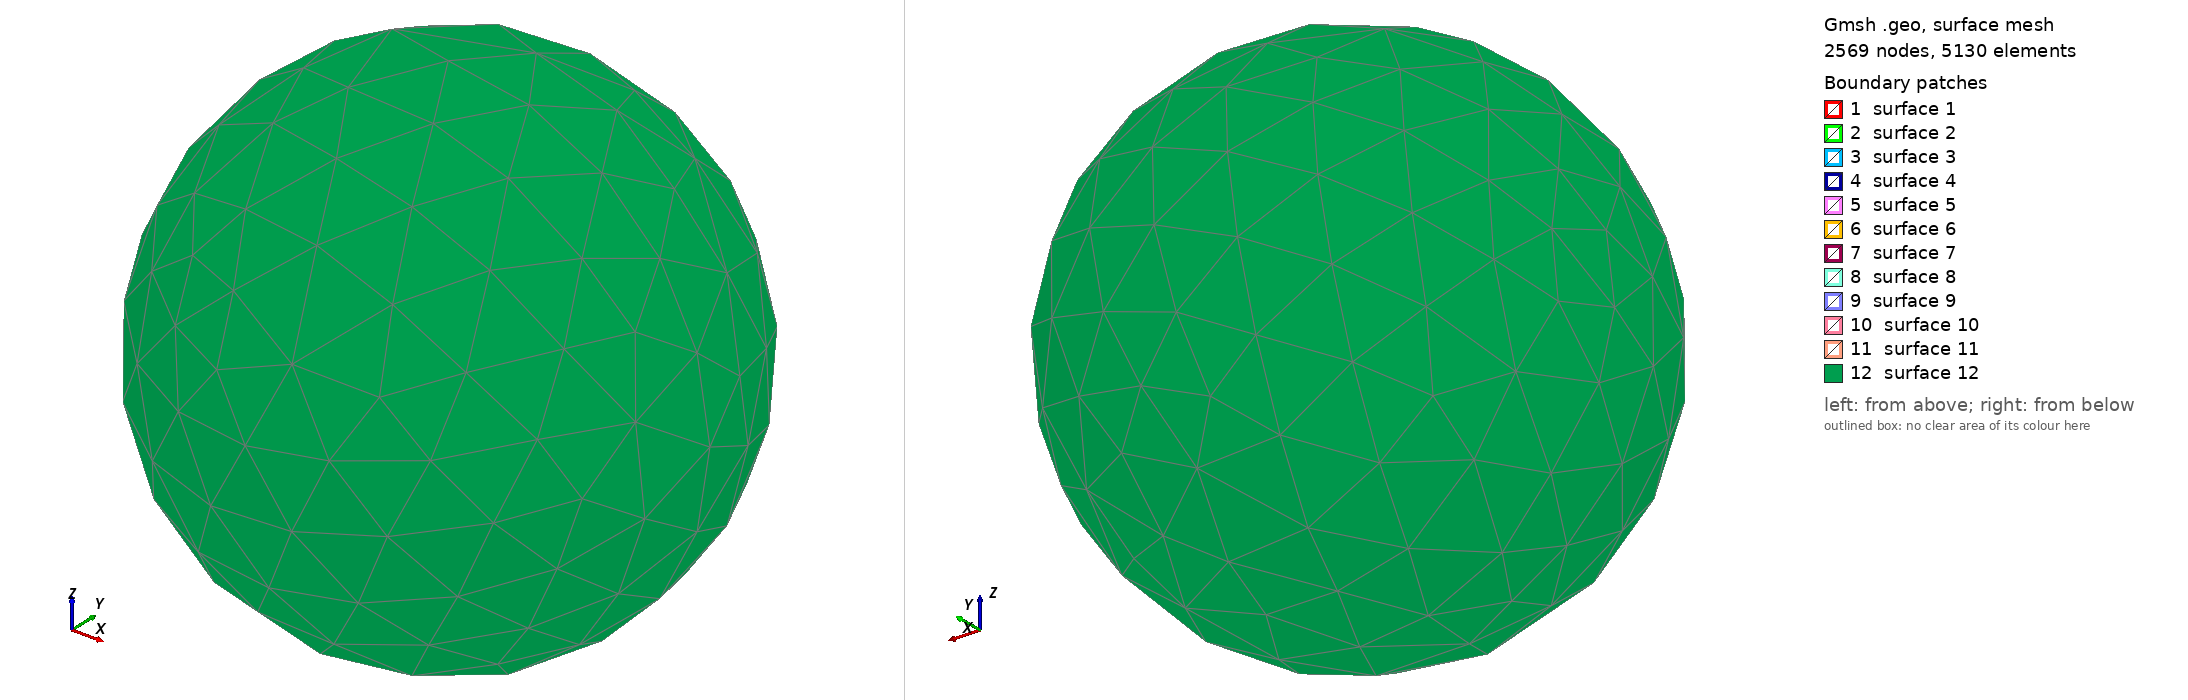

Gmsh geometry script, surface-meshed: 2569 nodes, 5130 surface elements. Boundary patches (legend numbers): 1 surface 1, 2 surface 2, 3 surface 3, 4 surface 4, 5 surface 5, 6 surface 6, 7 surface 7, 8 surface 8, 9 surface 9, 10 surface 10, 11 surface 11, 12 surface 12. Left view from above one corner, right view from below the opposite corner. The script declares no physical surfaces, so the legend lists its geometric surfaces. The drawing asked Gmsh for element sizes between 1% and 20% of the model's largest extent; the script's own settings can give other sizes.

=== C8_3D_inSphere.geo (drawn) ===
//
//+
SetFactory("OpenCASCADE");
//
// declaration des deux hexa
Point(1) = {-1,0,1};
Point(2) = {0,0.15,1};
Point(3) = {1,0,1};
Point(4) = {0,-0.15,1};
Point(5) = {-1,0,-1};
Point(6) = {0,0.15,-1};
Point(7) = {1,0,-1};
Point(8) = {0,-0.15,-1};
//
Line (1) = {1,2};
Line (2) = {2,3};
Line (3) = {3,4};
Line (4) = {4,1};
Line Loop (1) = {1:4};
Line (5) = {5,6};
Line (6) = {6,7};
Line (7) = {7,8};
Line (8) = {8,5};
Line Loop (2) = {5:8};
Line (9) = {1,5};
Line (10) = {2,6};
Line (11) = {3,7};
Line (12) = {4,8};
Line Loop (3) = {1,10,5,9};
Line Loop (4) = {2,11,6,10};
Line Loop (5) = {3,11,7,12};
Line Loop (6) = {4,12,8,9};
//
Plane Surface (1) = {1};
Plane Surface (2) = {2};
Plane Surface (3) = {3};
Plane Surface (4) = {4};
Plane Surface (5) = {5};
Plane Surface (6) = {6};
Surface Loop (1) = {1:6};
//
Volume (1) = {1} ;
Physical Volume (1) = {1};
Box(2) = {-2, -1, -1, 4, 2, -2};
Physical Volume(2) = {2};
//
BooleanUnion{ Physical Volume{1}; Delete; }{ Physical Volume{2}; Delete; }
Physical Volume(3) = {1};
//
//
//	Sphere externe (Far field)
//
Sphere(3) = {0, 0, 0, 8, -Pi/2, Pi/2, 2*Pi};
Physical Volume(4) = {3};
BooleanDifference{ Physical Volume{4}; Delete; }{ Physical Volume{3}; Delete; }
//
////////////////////////
//		      //
//	MESH	      //
//		      //
////////////////////////
//+
MeshSize {1:16} = 0.1;
Mesh.MeshSizeMax = 2.0;
